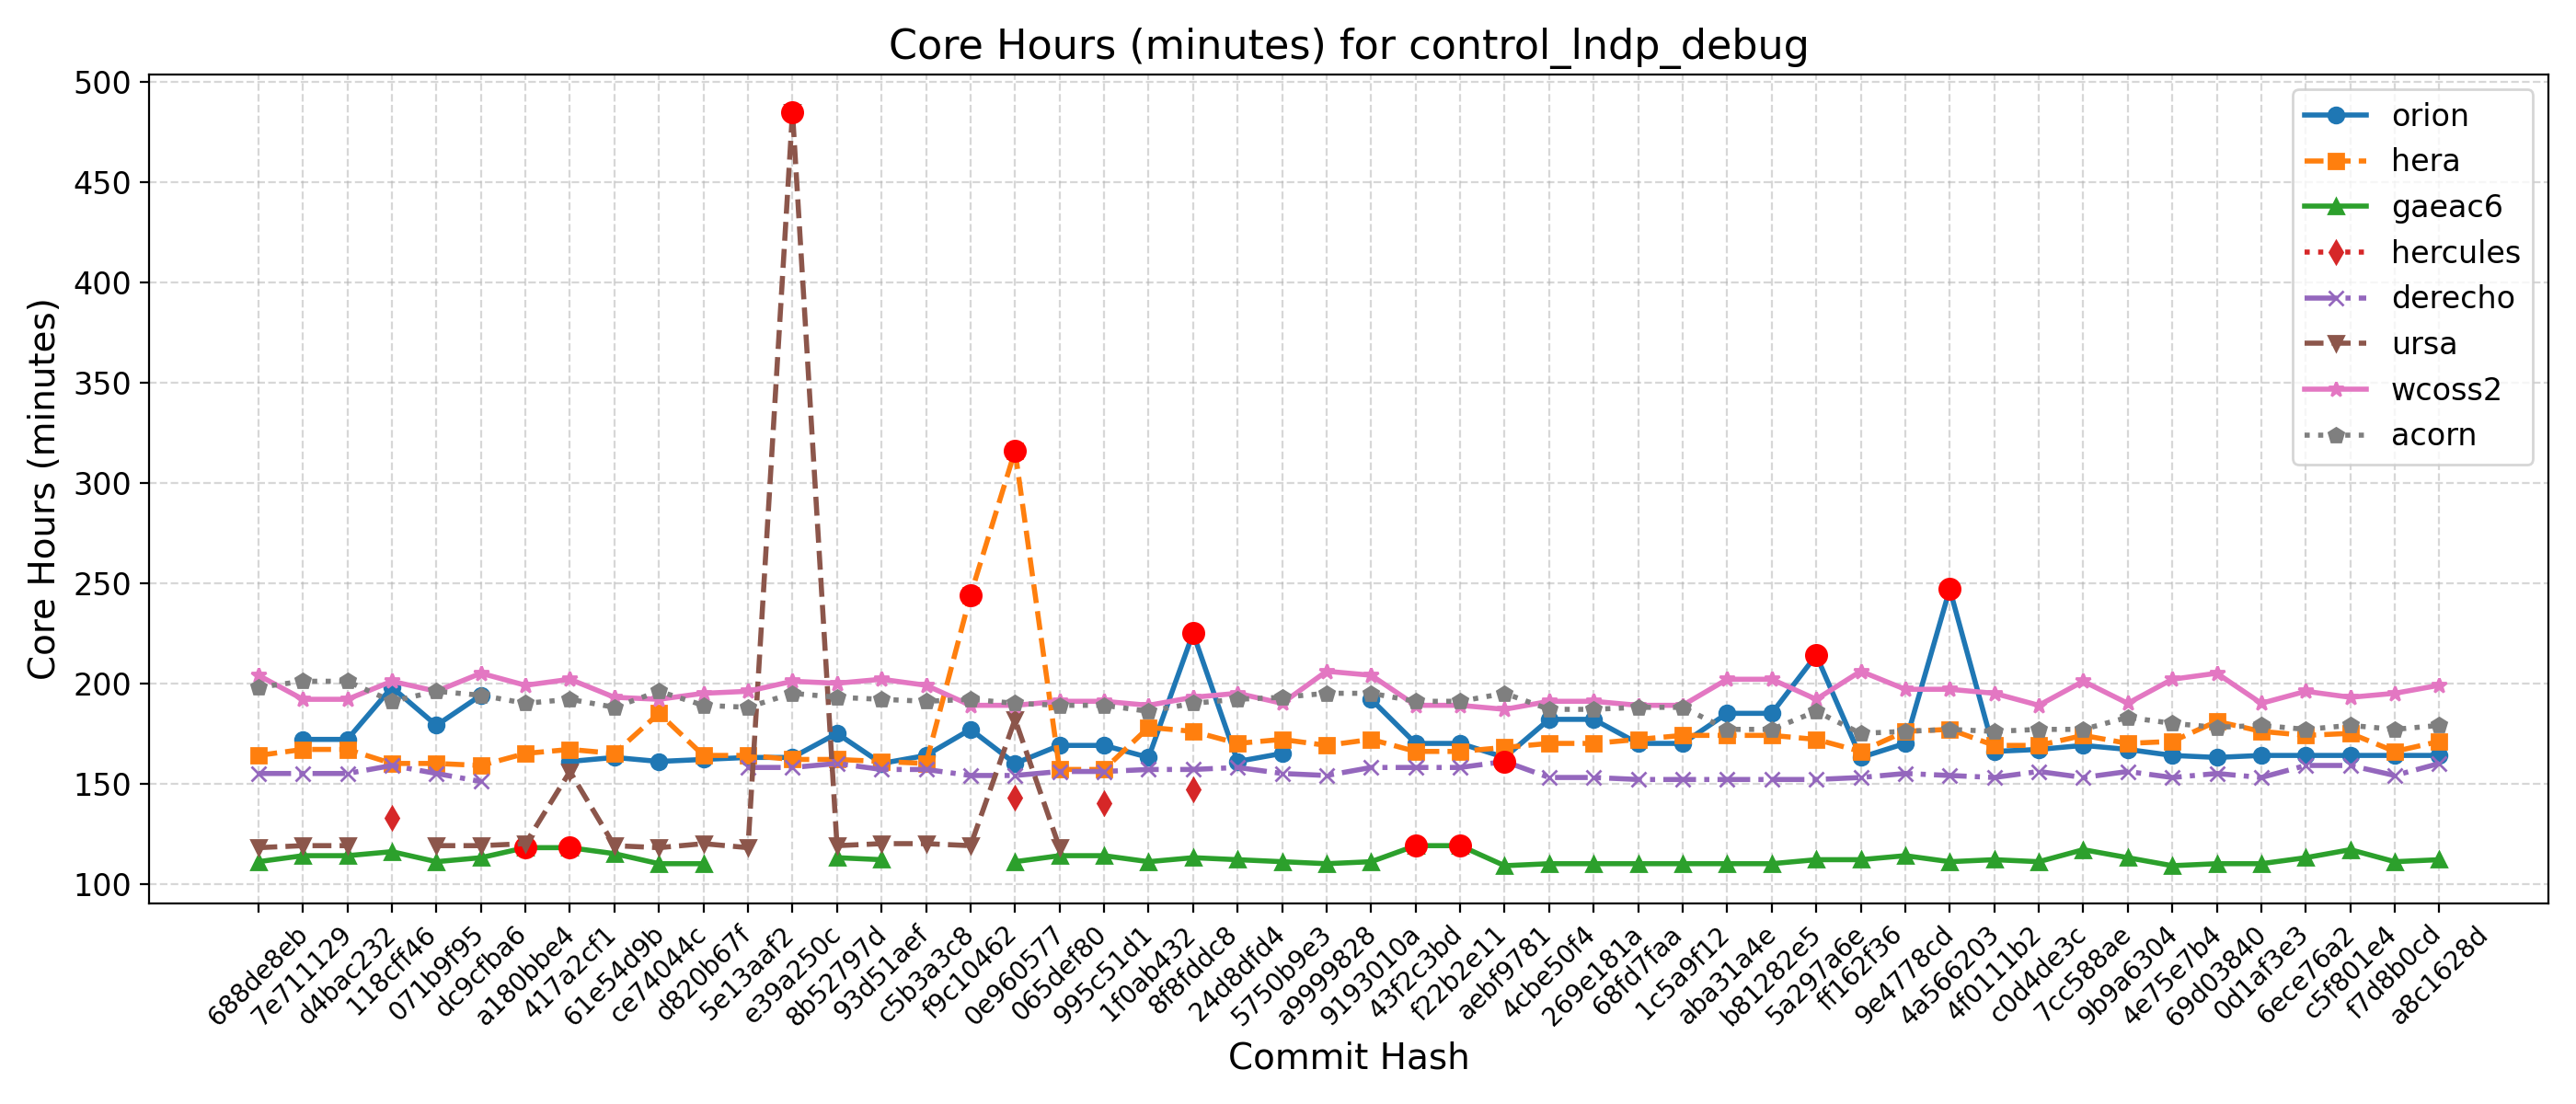

Values plotted in this chart, from the file beside it:
Hash, Date, Message, orion, hera, gaeac6, hercules, derecho, ursa, wcoss2, acorn
688de8eb, 2025-09-04, Fix default cdmbgwd settings (#2788), , 164, 111, , 155, 118, 204, 198
7e711129, 2025-09-02, Use container with spack stack 1.9.2 (#2…, 172, 167, 114, , 155, 119, 192, 201
d4bac232, 2025-08-29, MPAS dycore + Atmosphere Generalization …, 172, 167, 114, , 155, 119, 192, 201
118cff46, 2025-08-25, Add FV3 grid mask for regional domains t…, 198, 160, 116, 133, 159, , 201, 191
071b9f95, 2025-08-22, Fix Restart IAU and Ultra-Low Reproducib…, 179, 160, 111, , 155, 119, 196, 196
dc9cfba6, 2025-08-19, Update CICE through 2025-07 and switch t…, 194, 159, 113, , 151, 119, 205, 194
a180bbe4, 2025-08-15, FV3: Fix Prate_avg and UPP call freq + F…, , 165, 118, , , 120, 199, 190
417a2cf1, 2025-08-13, Fix conus13km tests restart and decompos…, 161, 167, 118, , , 156, 202, 192
61e54d9b, 2025-08-11, Add two-way ocean-wave coupling feature …, 163, 165, 115, , , 119, 193, 188
ce74044c, 2025-08-06, Create a user-friendly "process model" t…, 161, 185, 110, , , 118, 192, 196
d820b67f, 2025-08-01, Update GOCART to v2.4.3 (#2819), 162, 164, 110, , , 120, 195, 189
5e13aaf2, 2025-07-29, Update DATM meshes and switch to bilinea…, 163, 164, , , 158, 118, 196, 188
e39a250c, 2025-07-24, Update FV3 hash to include UPP ss192/Urs…, 163, 162, , , 158, 485, 201, 195
8b52797d, 2025-07-21, Combination of 2684,2707,2771 (MERRA2 3-…, 175, 162, 113, , 160, 119, 200, 193
93d51aef, 2025-07-17, Exporting Canopy Variables from AQM to F…, 160, 161, 112, , 157, 120, 202, 192
c5b3a3c8, 2025-07-14, GFDLMP-v3 and TEMPO MP microphysics (#25…, 164, 160, , , 157, 120, 199, 191
f9c10462, 2025-07-11, Combination of several CCPP-physics PRs …, 177, 244, , , 154, 119, 189, 192
0e960577, 2025-07-09, Combination #2777 (maintask writes CMEPS…, 160, 316, 111, 143, 154, 182, 189, 190
065def80, 2025-07-07, Port UFS-WM to Ursa (#2471), 169, 157, 114, , 156, 118, 191, 189
995c51d1, 2025-07-03, Upgrade UFS-WM to spack-stack/1.9.2 (#26…, 169, 157, 114, 140, 156, , 191, 189
1f0ab432, 2025-07-01, Reduce WW3 memory use (#2624), 163, 178, 111, , 157, , 189, 186
8f8fddc8, 2025-06-30, Bring in scale-aware 3DTKE related chang…, 225, 176, 113, 147, 157, , 193, 190
24d8dfd4, 2025-06-26, Slight modification in orographic gravit…, 161, 170, 112, , 158, , 195, 192
5750b9e3, 2025-06-20, gcycle update (#2747), 165, 172, 111, , 155, , 190, 193
a9999828, 2025-06-12, Add a new parameter in dycore to control…, , 169, 110, , 154, , 206, 195
9193010a, 2025-06-06, In Noah-MP, set zero for canopy liquid a…, 192, 172, 111, , 158, , 204, 195
43f2c3bd, 2025-06-04, Urgent Documentation Update for HSD Capa…, 170, 166, 119, , 158, , 189, 191
f22b2e11, 2025-06-02, Bug fix for surface roughness calculatio…, 170, 166, 119, , 158, , 189, 191
aebf9781, 2025-05-27, Fix bug to improve wave initialization b…, 163, 168, 109, , 161, , 187, 195
4cbe50f4, 2025-05-23, Add idealized, regional tropical cyclone…, 182, 170, 110, , 153, , 191, 187
269e181a, 2025-05-23, Add GFSv17 IAU restart tests without wav…, 182, 170, 110, , 153, , 191, 187
68fd7faa, 2025-05-15, Enable Hera, Hercules Gnu tests: cpld_de…, 170, 172, 110, , 152, , 189, 188
1c5a9f12, 2025-05-09, Add "ultra low" coupled configurations t…, 170, 174, 110, , 152, , 189, 188
aba31a4e, 2025-05-06, Resolve miscellaneous WM issues and upda…, 185, 174, 110, , 152, , 202, 177
b81282e5, 2025-05-05, Switch to vector remapping and bilinear …, 185, 174, 110, , 152, , 202, 177
5a297a6e, 2025-05-02, improve coupled model startup cost for w…, 214, 172, 112, , 152, , 192, 186
ff162f36, 2025-05-01, NSSL MP scheme updates + Stochastic Phys…, 163, 166, 112, , 153, , 206, 175
9e4778cd, 2025-04-25, Loosen restriction on optional arguments…, 170, 176, 114, , 155, , 197, 176
4a566203, 2025-04-23, CMake Atmosphere Dycore Generalization +…, 247, 177, 111, , 154, , 197, 177
4f0111b2, 2025-04-21, Add CMEPS log file at restart write; IAU…, 166, 169, 112, , 153, , 195, 176
c0d4de3c, 2025-04-18, Update mom6 to its main repository 20250…, 167, 169, 111, , 156, , 189, 177
7cc588ae, 2025-04-16, Add PIO configuration variables for CMEP…, 169, 174, 117, , 153, , 201, 177
9b9a6304, 2025-04-11, Memcheck fixes (#2655), 167, 170, 113, , 156, , 190, 183
4e75e7b4, 2025-04-10, Update upp submodule to the latest UPP (…, 164, 171, 109, , 153, , 202, 180
69d03840, 2025-04-07, Use ESMF Redist instead of Remap for FV3…, 163, 181, 110, , 155, , 205, 178
0d1af3e3, 2025-04-02, Convert GFS DDTs from blocked data struc…, 164, 176, 110, , 153, , 190, 179
6ece76a2, 2025-03-28, Update WW3  by merging develop  as of 20…, 164, 174, 113, , 159, , 196, 177
c5f801e4, 2025-03-27, Sync CDEPS and CMEPS to ESCOMP (#2664), 164, 175, 117, , 159, , 193, 179
f7d8b0cd, 2025-03-26, Add support for FV3 native grid (cubed s…, 164, 166, 111, , 154, , 195, 177
a8c1628d, 2025-03-24, Introduce prognostic updraft velocity to…, 164, 171, 112, , 160, , 199, 179
